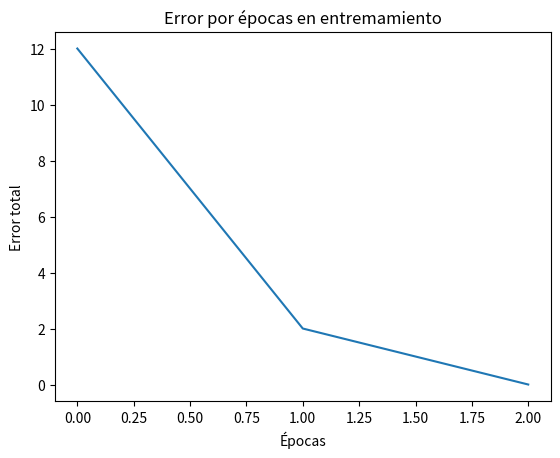

This chart was generated by the following Python code:
import random
import numpy as np
import matplotlib.pyplot as plt

class PerceptronPaloma:
    def __init__(self):
        self.pesos = [random.uniform(-1, 1) for _ in range(3)]
        self.bias = random.uniform(-1, 1)
        self.tasaAprendizaje = 0.1

    def funcionActivacion(self, suma):
        return 1 if suma > 0 else -1

    def entrenar(self, inputs, desired_outputs):
        errores_epoca = [] #añadido
        for iteraciones in range(100):  # Número de épocas de entrenamiento
            error = False
            error_total = 0 #añadido
            for i in range(len(inputs)):
                suma = np.dot(inputs[i], self.pesos) + self.bias
                output = self.funcionActivacion(suma)
                error = error or (output != desired_outputs[i])
                error_term = desired_outputs[i] - output

                # Corrected line: Element-wise multiplication using * operator
                self.pesos += self.tasaAprendizaje * error_term * np.array(inputs[i])
                self.bias += self.tasaAprendizaje * error_term

                #añadido
                error_total +=abs(error_term)
            errores_epoca.append(error_total)

            if not error:
                break
        return errores_epoca #añadido
    
    def mostrarValoresIniciales(self):
        print(f"Patrones de entrada: \n{entradas}")
        print(f"Patrones de salida esperados: \n{salidas}")
        print("Peso inicial:", self.pesos)
        print("Peso del Bias:", self.bias)

    def mostrarValoresFinales(self):
        print("Pesos finales:", self.pesos)
        print("Peso del Bias final:", self.bias)

if __name__ == "__main__":
    # Datos de entrenamiento para la puerta NAND
    entradas = [[1, 1, 1], 
              [1, 1, -1], 
              [1, -1, 1], 
              [1, -1, -1],
              [-1, 1, 1], 
              [-1, 1, -1], 
              [-1, -1, 1], 
              [-1, -1, -1]]
    
    salidas = [1, 1, 1, 1, 1, 1, 1, -1]

    # Crear el perceptrón
    perceptron = PerceptronPaloma()

    #Mostrar valores iniciales
    perceptron.mostrarValoresIniciales()

    # Entrenar el perceptrón
    errores_epoca = perceptron.entrenar(entradas, salidas)
    print("")

    # Mostrar pesos y bias finales
    perceptron.mostrarValoresFinales()

    # Gráfica de la disminución del error
    plt.plot(errores_epoca)
    plt.title('Error por épocas en entremamiento')
    plt.xlabel('Épocas')
    plt.ylabel('Error total')
    plt.show()